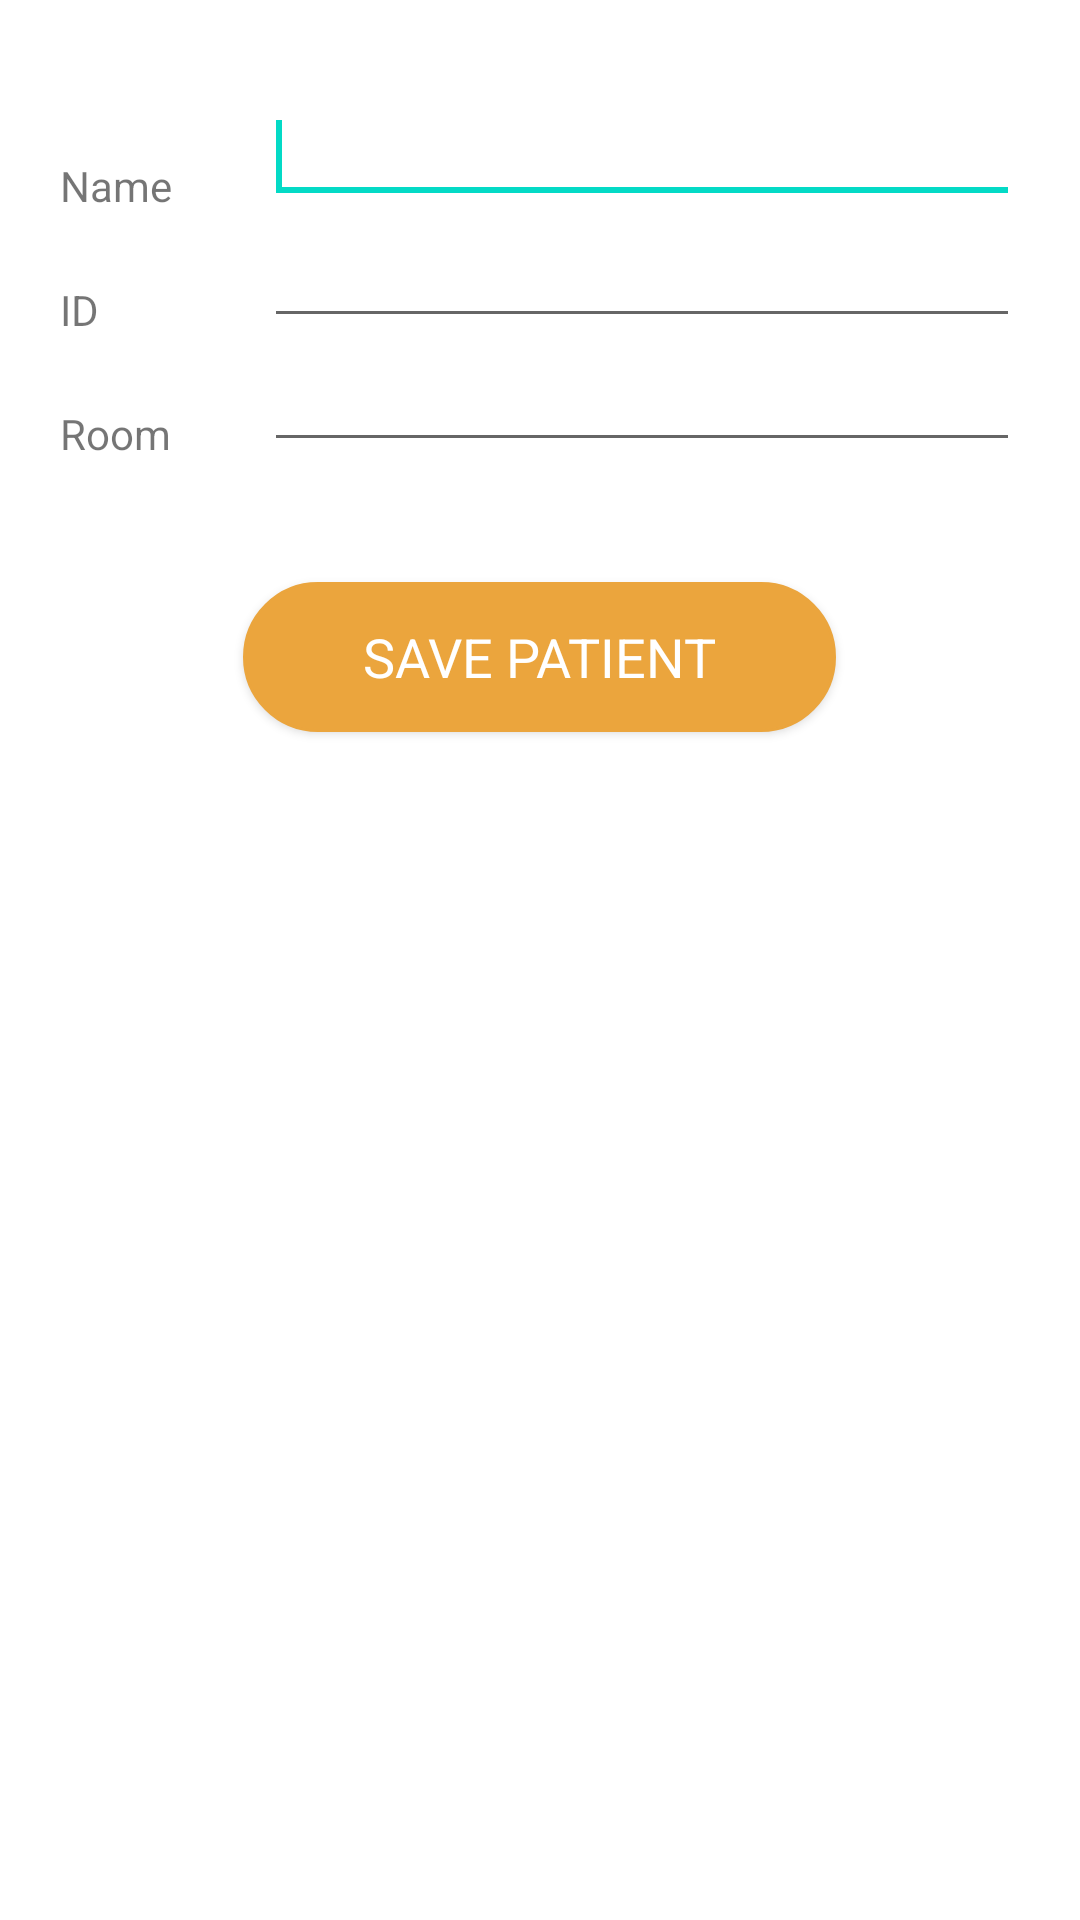

The Android layout XML behind this screen, and the referenced resources:
<!-- AndroidManifest.xml: fallback theme Theme.MaterialComponents.DayNight.NoActionBar -->
<!-- res/layout/patient_edit.xml -->
<?xml version="1.0" encoding="utf-8"?>
<ScrollView xmlns:android="http://schemas.android.com/apk/res/android"
    android:id="@+id/scrollView1"
    android:layout_width="match_parent"
    android:layout_height="match_parent">

    <RelativeLayout
        android:layout_width="match_parent"
        android:layout_height="600dp"
        android:paddingBottom="@dimen/activity_vertical_margin"
        android:paddingLeft="@dimen/activity_horizontal_margin"
        android:paddingRight="@dimen/activity_horizontal_margin"
        android:paddingTop="@dimen/activity_vertical_margin">

        <EditText
            android:id="@+id/editTextName"
            android:layout_width="wrap_content"
            android:layout_height="wrap_content"
            android:layout_alignParentRight="true"
            android:layout_marginTop="10dp"
            android:ems="12"
            android:inputType="text">

            <requestFocus />
        </EditText>

        <EditText
            android:id="@+id/editTextID"
            android:layout_width="wrap_content"
            android:layout_height="wrap_content"
            android:inputType="number"
            android:layout_alignLeft="@+id/editTextName"
            android:layout_below="@+id/editTextName"
            android:ems="12"/>

        <EditText
            android:id="@+id/editTextRoom"
            android:layout_width="wrap_content"
            android:layout_height="wrap_content"
            android:layout_alignLeft="@+id/editTextName"
            android:layout_below="@+id/editTextID"
            android:ems="12"
            android:inputType="text"/>



        <TextView
            android:id="@+id/textViewName"
            android:layout_width="wrap_content"
            android:layout_height="wrap_content"
            android:layout_alignBottom="@+id/editTextName"
            android:layout_toRightOf="@+id/editTextName"
            android:layout_alignParentLeft="true"
            android:text="@string/name"/>

        <TextView
            android:id="@+id/textViewPatientID"
            android:layout_width="wrap_content"
            android:layout_height="wrap_content"
            android:layout_alignBottom="@+id/editTextID"
            android:layout_toRightOf="@+id/editTextID"
            android:layout_alignParentLeft="true"
            android:text="@string/patientMedId"/>

        <TextView
            android:id="@+id/textViewRoom"
            android:layout_width="wrap_content"
            android:layout_height="wrap_content"
            android:layout_alignBottom="@+id/editTextRoom"
            android:layout_toRightOf="@+id/editTextRoom"
            android:layout_alignParentLeft="true"
            android:text="@string/room"/>

        <Button
            android:id="@+id/saveButton"
            style="@style/Widget.Connect"
            android:background="@drawable/button_standard"
            android:layout_width="wrap_content"
            android:layout_height="50dp"
            android:maxLines="2"
            android:layout_centerHorizontal="true"
            android:layout_marginTop="40dp"
            android:layout_below="@id/textViewRoom"
            android:text="@string/save" />

        <LinearLayout
            android:id="@+id/buttonLayout"
            android:layout_width="match_parent"
            android:layout_height="wrap_content"
            android:layout_marginTop="40dp"
            android:visibility="gone"
            android:layout_below="@id/textViewRoom">

            <Button
                android:id="@+id/deleteButton"
                style="@style/Widget.Connect"
                android:background="@drawable/button_standard"
                android:layout_width="0dp"
                android:layout_height="50dp"
                android:maxLines="2"
                android:layout_weight="1"
                android:layout_margin="5dp"
                android:text="@string/delete"/>

            <Button
                android:id="@+id/editButton"
                style="@style/Widget.Connect"
                android:background="@drawable/button_standard"
                android:layout_width="0dp"
                android:maxLines="2"
                android:layout_height="50dp"
                android:layout_weight="1"
                android:layout_margin="5dp"
                android:text="@string/edit"/>
        </LinearLayout>

    </RelativeLayout>
</ScrollView>
<!-- resources referenced by this layout -->
<resources>
  <dimen name="activity_horizontal_margin">20dp</dimen>
  <dimen name="activity_vertical_margin">20dp</dimen>
  <!-- drawable button_standard (drawable) -->
  <?xml version="1.0" encoding="utf-8"?>
  <shape xmlns:android="http://schemas.android.com/apk/res/android"     android:shape="rectangle" >
      <corners
          android:topLeftRadius="50dp"
          android:topRightRadius="50dp"
          android:bottomLeftRadius="50dp"
          android:bottomRightRadius="50dp"
          />
      <solid
          android:color="@color/colorAccent"
          />
      <padding
          android:left="0dp"
          android:top="0dp"
          android:right="0dp"
          android:bottom="0dp"
          />
      <size
          android:width="100dp"
          android:height="50dp"
          />
      <stroke
          android:width="1dp"
          android:color="@color/colorAccent"
          />
      
  </shape>
  <string name="delete">DELETE PATIENT</string>
  <string name="edit">EDIT PATIENT</string>
  <string name="name">Name</string>
  <string name="patientMedId">ID</string>
  <string name="room">Room</string>
  <string name="save">SAVE PATIENT</string>
  <style name="Widget.Connect" parent="@android:style/Widget.Holo.Light.Button">
          <item name="android:background">@drawable/button_handle</item>
          <item name="android:textColor">#FFFFFF</item>
          <item name="android:paddingLeft">40dp</item>
          <item name="android:paddingRight">40dp</item>
      </style>
  <color name="colorAccent">#EBA53D</color>
  <!-- drawable button_handle (drawable) -->
  <?xml version="1.0" encoding="UTF-8"?>
  <selector xmlns:android="http://schemas.android.com/apk/res/android">
  
      <item android:drawable="@drawable/button_pressed" android:state_pressed="true"/>
      <item android:drawable="@drawable/button_unpressed"/>
  
  </selector>
  <!-- drawable button_pressed (drawable) -->
  <?xml version="1.0" encoding="UTF-8"?>
  <shape xmlns:android="http://schemas.android.com/apk/res/android"
      android:shape="rectangle" >
  
      <corners android:radius="10dp" />
  
      <solid android:color="@color/colorPrimaryDark" />
  
      <stroke
          android:width="5dp"
          android:color="@color/colorAccent" />
  
  </shape>
  <!-- drawable button_unpressed (drawable) -->
  <?xml version="1.0" encoding="UTF-8"?>
  <shape xmlns:android="http://schemas.android.com/apk/res/android"
      android:shape="rectangle" >
  
      <corners android:radius="10dp" />
  
      <solid android:color="@color/colorPrimaryDark" />
  
      <stroke
          android:width="5dp"
          android:color="#00000000" />
  
  </shape>
  <color name="colorPrimaryDark">#bababa</color>
</resources>
